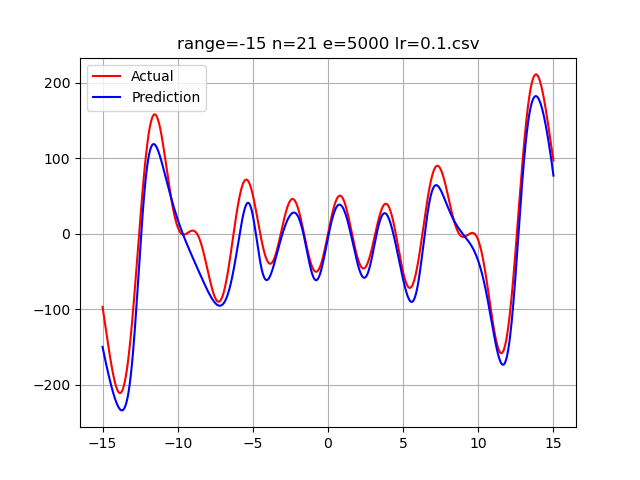

The data file committed next to this chart (first rows):
-15.0, -96.91318283070821, -149.9815693288717
-14.98, -98.95, -151.5
-14.97, -101, -152.9
-14.95, -103, -154.4
-14.94, -105.1, -155.9
-14.92, -107.1, -157.3
-14.91, -109.2, -158.8
-14.89, -111.2, -160.2
-14.88, -113.3, -161.6
-14.86, -115.3, -163.1
-14.85, -117.4, -164.5
-14.83, -119.4, -165.9
-14.82, -121.4, -167.3
-14.8, -123.5, -168.7
-14.79, -125.5, -170.1
-14.77, -127.6, -171.5
-14.76, -129.6, -172.8
-14.74, -131.6, -174.2
-14.73, -133.6, -175.6
-14.71, -135.6, -176.9
-14.7, -137.6, -178.3
-14.68, -139.6, -179.6
-14.67, -141.6, -180.9
-14.65, -143.6, -182.2
-14.64, -145.6, -183.5
-14.62, -147.6, -184.8
-14.61, -149.5, -186.1
-14.59, -151.5, -187.4
-14.58, -153.4, -188.7
-14.56, -155.3, -189.9
-14.55, -157.2, -191.2
-14.53, -159.1, -192.4
-14.52, -160.9, -193.7
-14.5, -162.8, -194.9
-14.49, -164.6, -196.1
-14.47, -166.4, -197.3
-14.46, -168.2, -198.5
-14.44, -170, -199.6
-14.43, -171.8, -200.8
-14.41, -173.5, -201.9
-14.4, -175.2, -203.1
-14.38, -176.9, -204.2
-14.37, -178.5, -205.3
-14.35, -180.1, -206.4
-14.34, -181.7, -207.5
-14.32, -183.3, -208.6
-14.31, -184.8, -209.6
-14.29, -186.3, -210.7
-14.28, -187.8, -211.7
-14.26, -189.2, -212.7
-14.25, -190.6, -213.7
-14.23, -192, -214.7
-14.22, -193.3, -215.6
-14.2, -194.6, -216.6
-14.19, -195.8, -217.5
-14.17, -197, -218.4
-14.16, -198.2, -219.3
-14.14, -199.3, -220.1
-14.13, -200.4, -221
-14.11, -201.4, -221.8
-14.1, -202.4, -222.6
... 1,939 more rows
